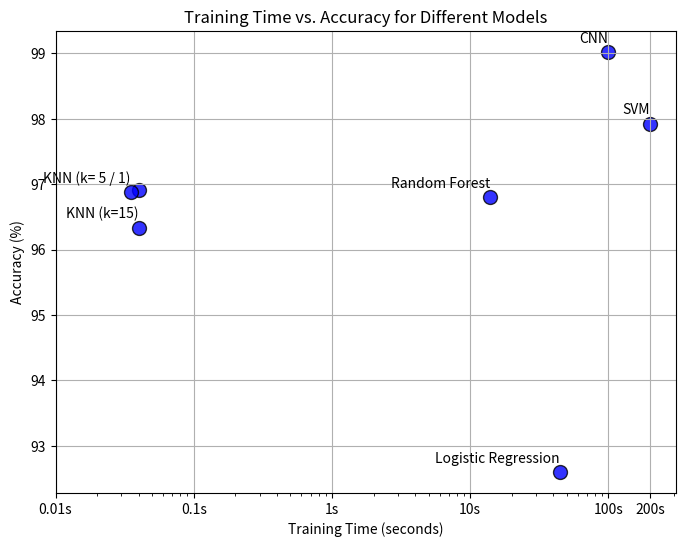

Reproduce this figure in Python.
import matplotlib.pyplot as plt
import numpy as np

# Data from your results
models = ["Logistic Regression","", "KNN (k= 5 / 1)", "KNN (k=15)", 
          "Random Forest", "SVM", "CNN"]
training_times = [44.45, 0.04, 0.03, 0.04, 13.97, 198.48, 99.81]  # in seconds
accuracies = [92.60, 96.91, 96.88, 96.33, 96.80, 97.92, 99.02]  # in %

# Apply small jitter to avoid overlapping (add tiny noise to training times)
training_times_jittered = np.array(training_times)
training_times_jittered[2] += 0.005  # Slightly shift KNN (k=5) to the right

# Create plot
plt.figure(figsize=(8,6))
plt.scatter(training_times_jittered, accuracies, color='blue', s=100, edgecolors='black', alpha=0.8)  # Add edge to markers

# Add labels to each point
for i, model in enumerate(models):
    plt.text(training_times_jittered[i], accuracies[i] + 0.15, model, fontsize=10, ha='right')

# Titles and labels
plt.xlabel("Training Time (seconds)")
plt.ylabel("Accuracy (%)")
plt.title("Training Time vs. Accuracy for Different Models")
plt.grid(True)
plt.xscale("log")  # Log scale for better visualization
plt.xticks([0.01, 0.1, 1, 10, 100, 200], ["0.01s", "0.1s", "1s", "10s", "100s", "200s"])  # Readable scale

# Save the figure
plt.savefig("training_vs_accuracy.png", dpi=300)
plt.show()
